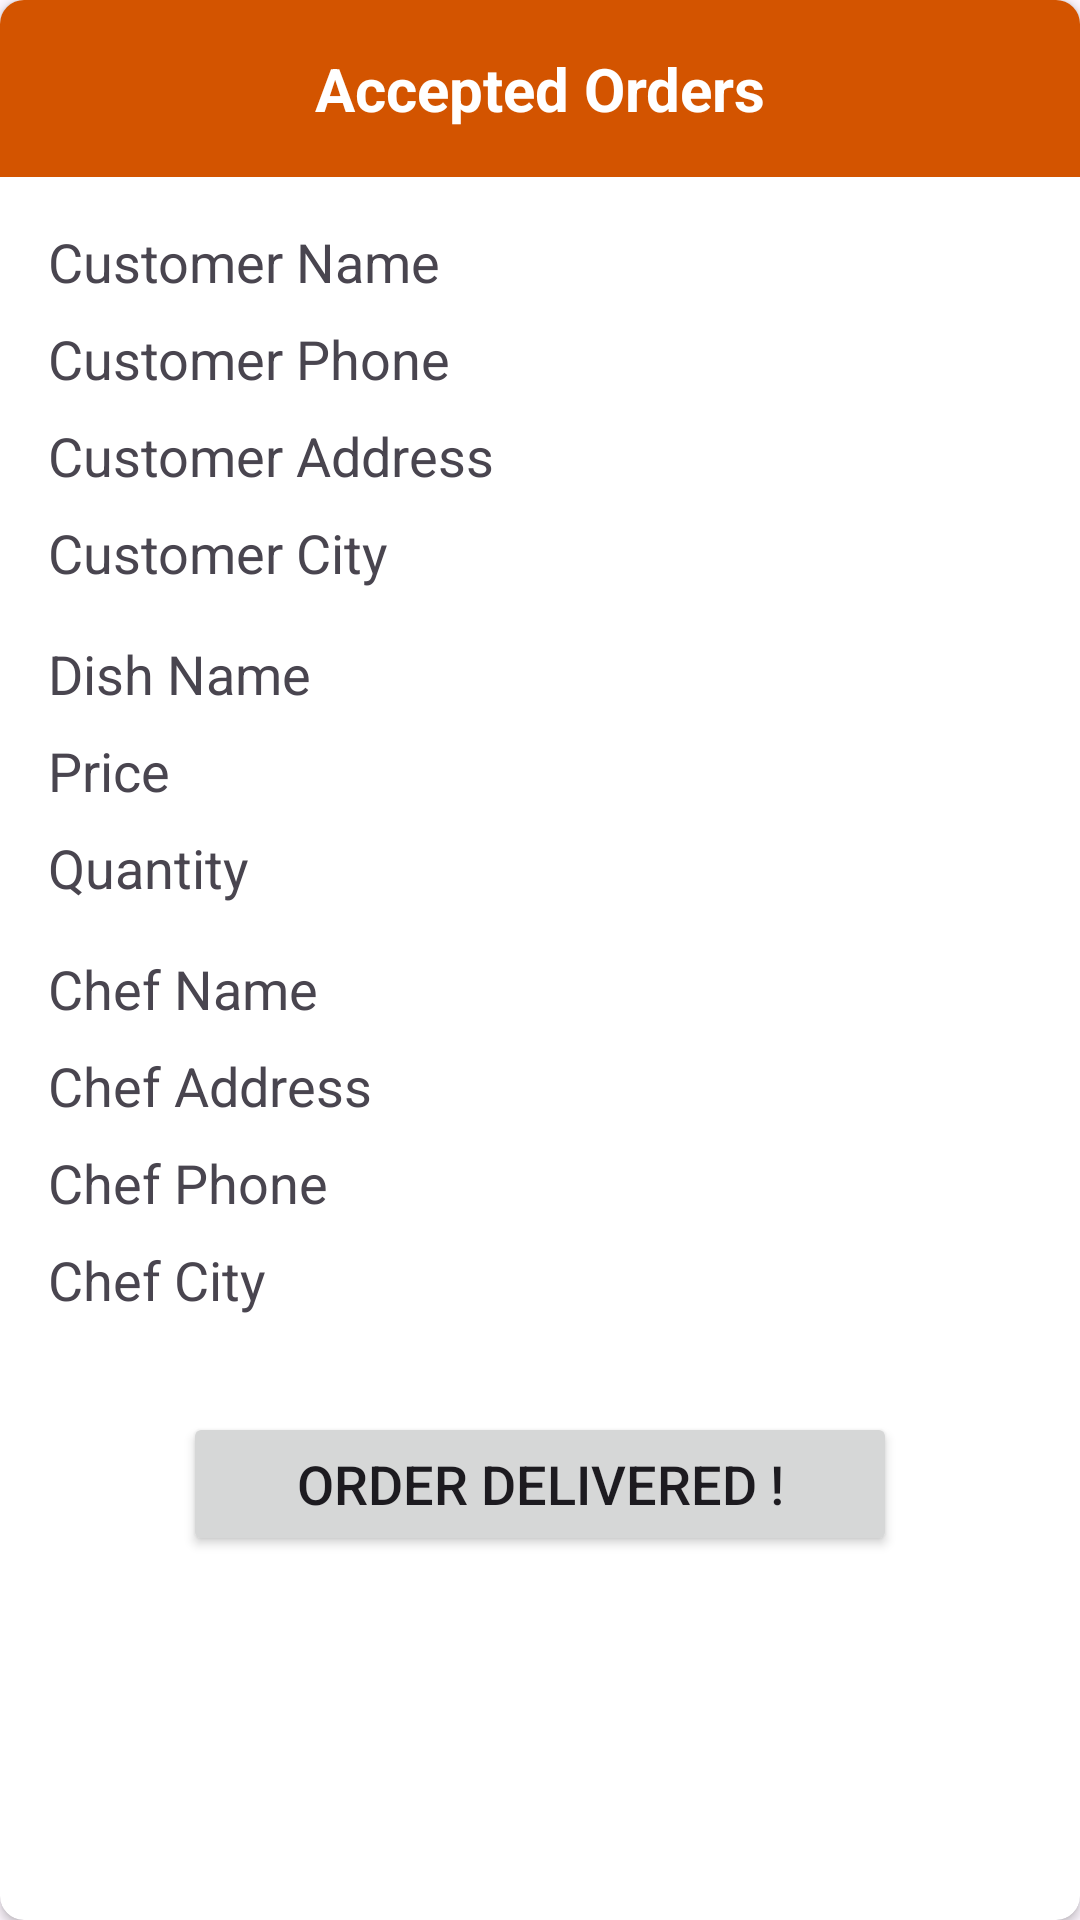

This screen was rendered from an Android layout file. Write that file and the resources it references.
<!-- AndroidManifest.xml: application theme Theme.Myfood -->
<!-- res/layout/delivery_orders.xml -->
<?xml version="1.0" encoding="utf-8"?>
<androidx.cardview.widget.CardView xmlns:android="http://schemas.android.com/apk/res/android"
    xmlns:app="http://schemas.android.com/apk/res-auto"
    android:layout_width="match_parent"
    android:layout_height="wrap_content"
    android:layout_margin="8dp"
    app:cardCornerRadius="8dp">

    <RelativeLayout
        android:layout_width="match_parent"
        android:layout_height="match_parent">

        
        <TextView
            android:id="@+id/textViewTitle"
            android:layout_width="match_parent"
            android:layout_height="wrap_content"
            android:text="Accepted Orders"
            android:textSize="20sp"
            android:textStyle="bold"
            android:padding="16dp"
            android:background="@color/lhrba"
            android:textColor="@android:color/white"
            android:gravity="center" />

        
        <LinearLayout
            android:id="@+id/linear_layout_order_details"
            android:layout_width="match_parent"
            android:layout_height="wrap_content"
            android:layout_below="@id/textViewTitle"
            android:orientation="vertical"
            android:padding="16dp">

            
            <TextView
                android:id="@+id/textViewCustomerName"
                android:layout_width="match_parent"
                android:layout_height="wrap_content"
                android:text="Customer Name"
                android:textSize="18sp" />

            
            <TextView
                android:id="@+id/textViewCustomerPhone"
                android:layout_width="match_parent"
                android:layout_height="wrap_content"
                android:text="Customer Phone"
                android:textSize="18sp"
                android:layout_marginTop="8dp" />

            
            <TextView
                android:id="@+id/textViewCustomerAddress"
                android:layout_width="match_parent"
                android:layout_height="wrap_content"
                android:text="Customer Address"
                android:textSize="18sp"
                android:layout_marginTop="8dp" />

            
            <TextView
                android:id="@+id/textViewCustomerCity"
                android:layout_width="match_parent"
                android:layout_height="wrap_content"
                android:text="Customer City"
                android:textSize="18sp"
                android:layout_marginTop="8dp" />

            
            <TextView
                android:id="@+id/textViewDishName"
                android:layout_width="match_parent"
                android:layout_height="wrap_content"
                android:text="Dish Name"
                android:textSize="18sp"
                android:layout_marginTop="16dp" />

            
            <TextView
                android:id="@+id/textViewDishPrice"
                android:layout_width="match_parent"
                android:layout_height="wrap_content"
                android:text="Price"
                android:textSize="18sp"
                android:layout_marginTop="8dp" />

            
            <TextView
                android:id="@+id/textViewQuantity"
                android:layout_width="match_parent"
                android:layout_height="wrap_content"
                android:text="Quantity"
                android:textSize="18sp"
                android:layout_marginTop="8dp" />

            <TextView
                android:id="@+id/textViewChefName"
                android:layout_width="match_parent"
                android:layout_height="wrap_content"
                android:text="Chef Name"
                android:textSize="18sp"
                android:layout_marginTop="16dp" />

            
            <TextView
                android:id="@+id/textViewChefAddress"
                android:layout_width="match_parent"
                android:layout_height="wrap_content"
                android:text="Chef Address"
                android:textSize="18sp"
                android:layout_marginTop="8dp" />

            
            <TextView
                android:id="@+id/textViewChefPhone"
                android:layout_width="match_parent"
                android:layout_height="wrap_content"
                android:text="Chef Phone"
                android:textSize="18sp"
                android:layout_marginTop="8dp" />

            
            <TextView
                android:id="@+id/textViewChefCity"
                android:layout_width="match_parent"
                android:layout_height="wrap_content"
                android:text="Chef City"
                android:textSize="18sp"
                android:layout_marginTop="8dp" />

            <LinearLayout
                android:id="@+id/linear_layout_order_details1"
                android:layout_width="match_parent"
                android:layout_height="wrap_content"
                android:layout_below="@id/textViewTitle"
                android:orientation="vertical"
                android:padding="16dp">


                <Button
                    android:id="@+id/btnConfirmdelivery"
                    android:layout_width="238dp"
                    android:layout_height="wrap_content"
                    android:layout_gravity="center_horizontal"
                    android:layout_marginTop="16dp"
                    android:text="Order delivered !"
                    android:textSize="18sp" />
            </LinearLayout>
        </LinearLayout>


    </RelativeLayout>

</androidx.cardview.widget.CardView>
<!-- resources referenced by this layout -->
<resources>
  <color name="lhrba">#D35400 </color>
  <style name="Theme.Myfood" parent="Base.Theme.Myfood" />
  <style name="Base.Theme.Myfood" parent="Theme.Material3.DayNight">
          
          <item name="colorPrimary">@color/orange</item>
      </style>
  <color name="orange">#ff5e00</color>
</resources>
